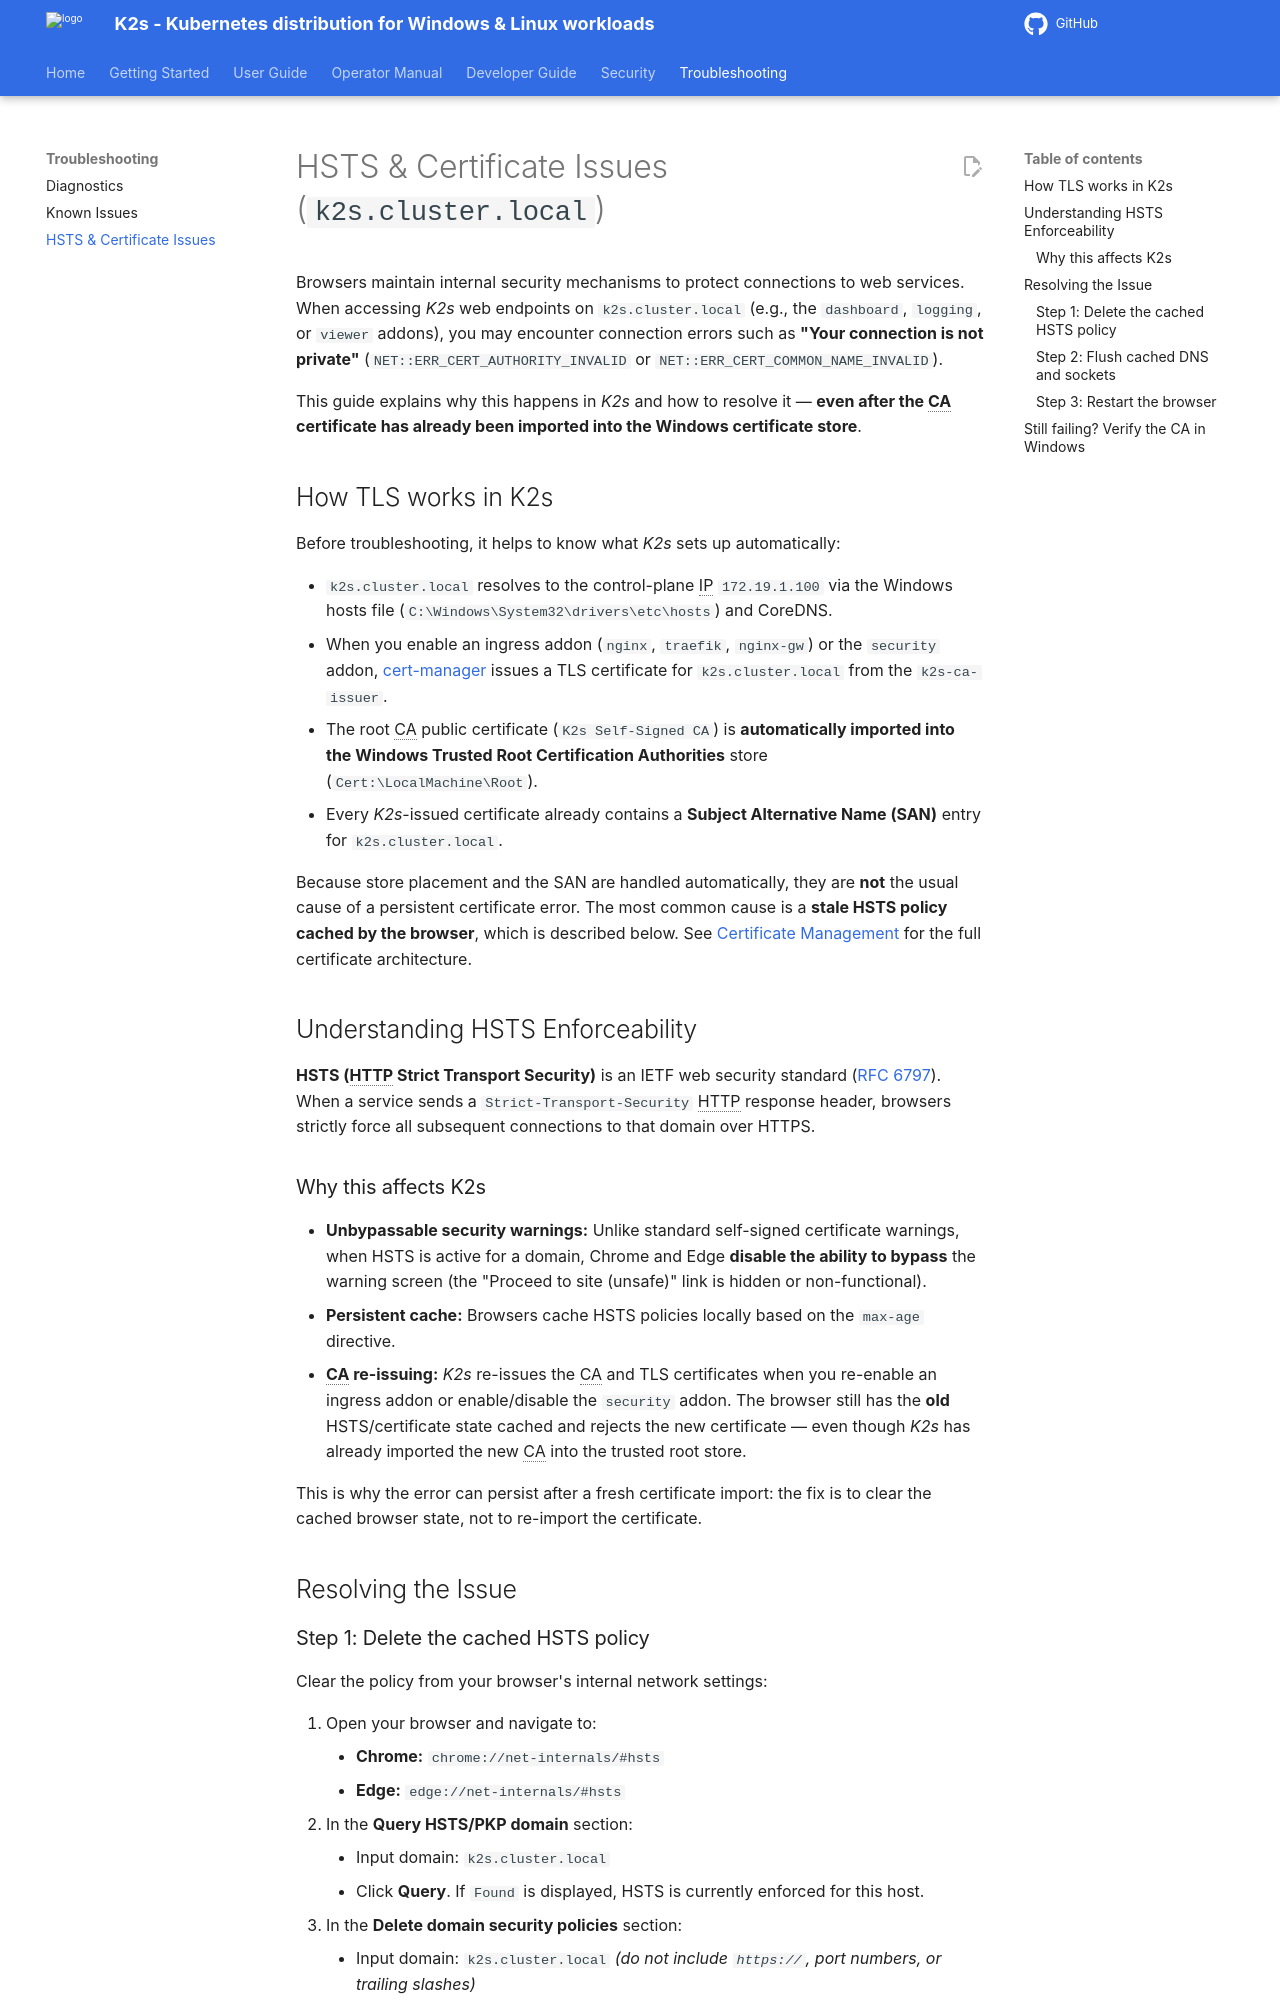

repository: k2s-project/k2s · page: next/troubleshooting/hsts-certificate-issues/index.html · generator: mkdocs

<!--
SPDX-FileCopyrightText: © 2026 The K2s Authors
SPDX-License-Identifier: Apache-2.0
-->

# HSTS & Certificate Issues (`k2s.cluster.local`)

Browsers maintain internal security mechanisms to protect connections to web services. When accessing *K2s* web endpoints on `k2s.cluster.local` (e.g., the `dashboard`, `logging`, or `viewer` addons), you may encounter connection errors such as **"Your connection is not private"** (`NET::ERR_CERT_AUTHORITY_INVALID` or `NET::ERR_CERT_COMMON_NAME_INVALID`).

This guide explains why this happens in *K2s* and how to resolve it — **even after the CA certificate has already been imported into the Windows certificate store**.

## How TLS works in K2s

Before troubleshooting, it helps to know what *K2s* sets up automatically:

- `k2s.cluster.local` resolves to the control-plane IP `172.19.1.100` via the Windows hosts file (`C:\Windows\System32\drivers\etc\hosts`) and CoreDNS.
- When you enable an ingress addon (`nginx`, `traefik`, `nginx-gw`) or the `security` addon, [cert-manager](https://cert-manager.io/){target="_blank"} issues a TLS certificate for `k2s.cluster.local` from the `k2s-ca-issuer`.
- The root CA public certificate (`K2s Self-Signed CA`) is **automatically imported into the Windows Trusted Root Certification Authorities** store (`Cert:\LocalMachine\Root`).
- Every *K2s*-issued certificate already contains a **Subject Alternative Name (SAN)** entry for `k2s.cluster.local`.

Because store placement and the SAN are handled automatically, they are **not** the usual cause of a persistent certificate error. The most common cause is a **stale HSTS policy cached by the browser**, which is described below. See [Certificate Management](../user-guide/certificate-management.md) for the full certificate architecture.

## Understanding HSTS Enforceability

**HSTS (HTTP Strict Transport Security)** is an IETF web security standard ([RFC 6797](https://datatracker.ietf.org/doc/html/rfc6797){target="_blank"}). When a service sends a `Strict-Transport-Security` HTTP response header, browsers strictly force all subsequent connections to that domain over HTTPS.

### Why this affects K2s

- **Unbypassable security warnings:** Unlike standard self-signed certificate warnings, when HSTS is active for a domain, Chrome and Edge **disable the ability to bypass** the warning screen (the "Proceed to site (unsafe)" link is hidden or non-functional).
- **Persistent cache:** Browsers cache HSTS policies locally based on the `max-age` directive.
- **CA re-issuing:** *K2s* re-issues the CA and TLS certificates when you re-enable an ingress addon or enable/disable the `security` addon. The browser still has the **old** HSTS/certificate state cached and rejects the new certificate — even though *K2s* has already imported the new CA into the trusted root store.

This is why the error can persist after a fresh certificate import: the fix is to clear the cached browser state, not to re-import the certificate.

## Resolving the Issue
